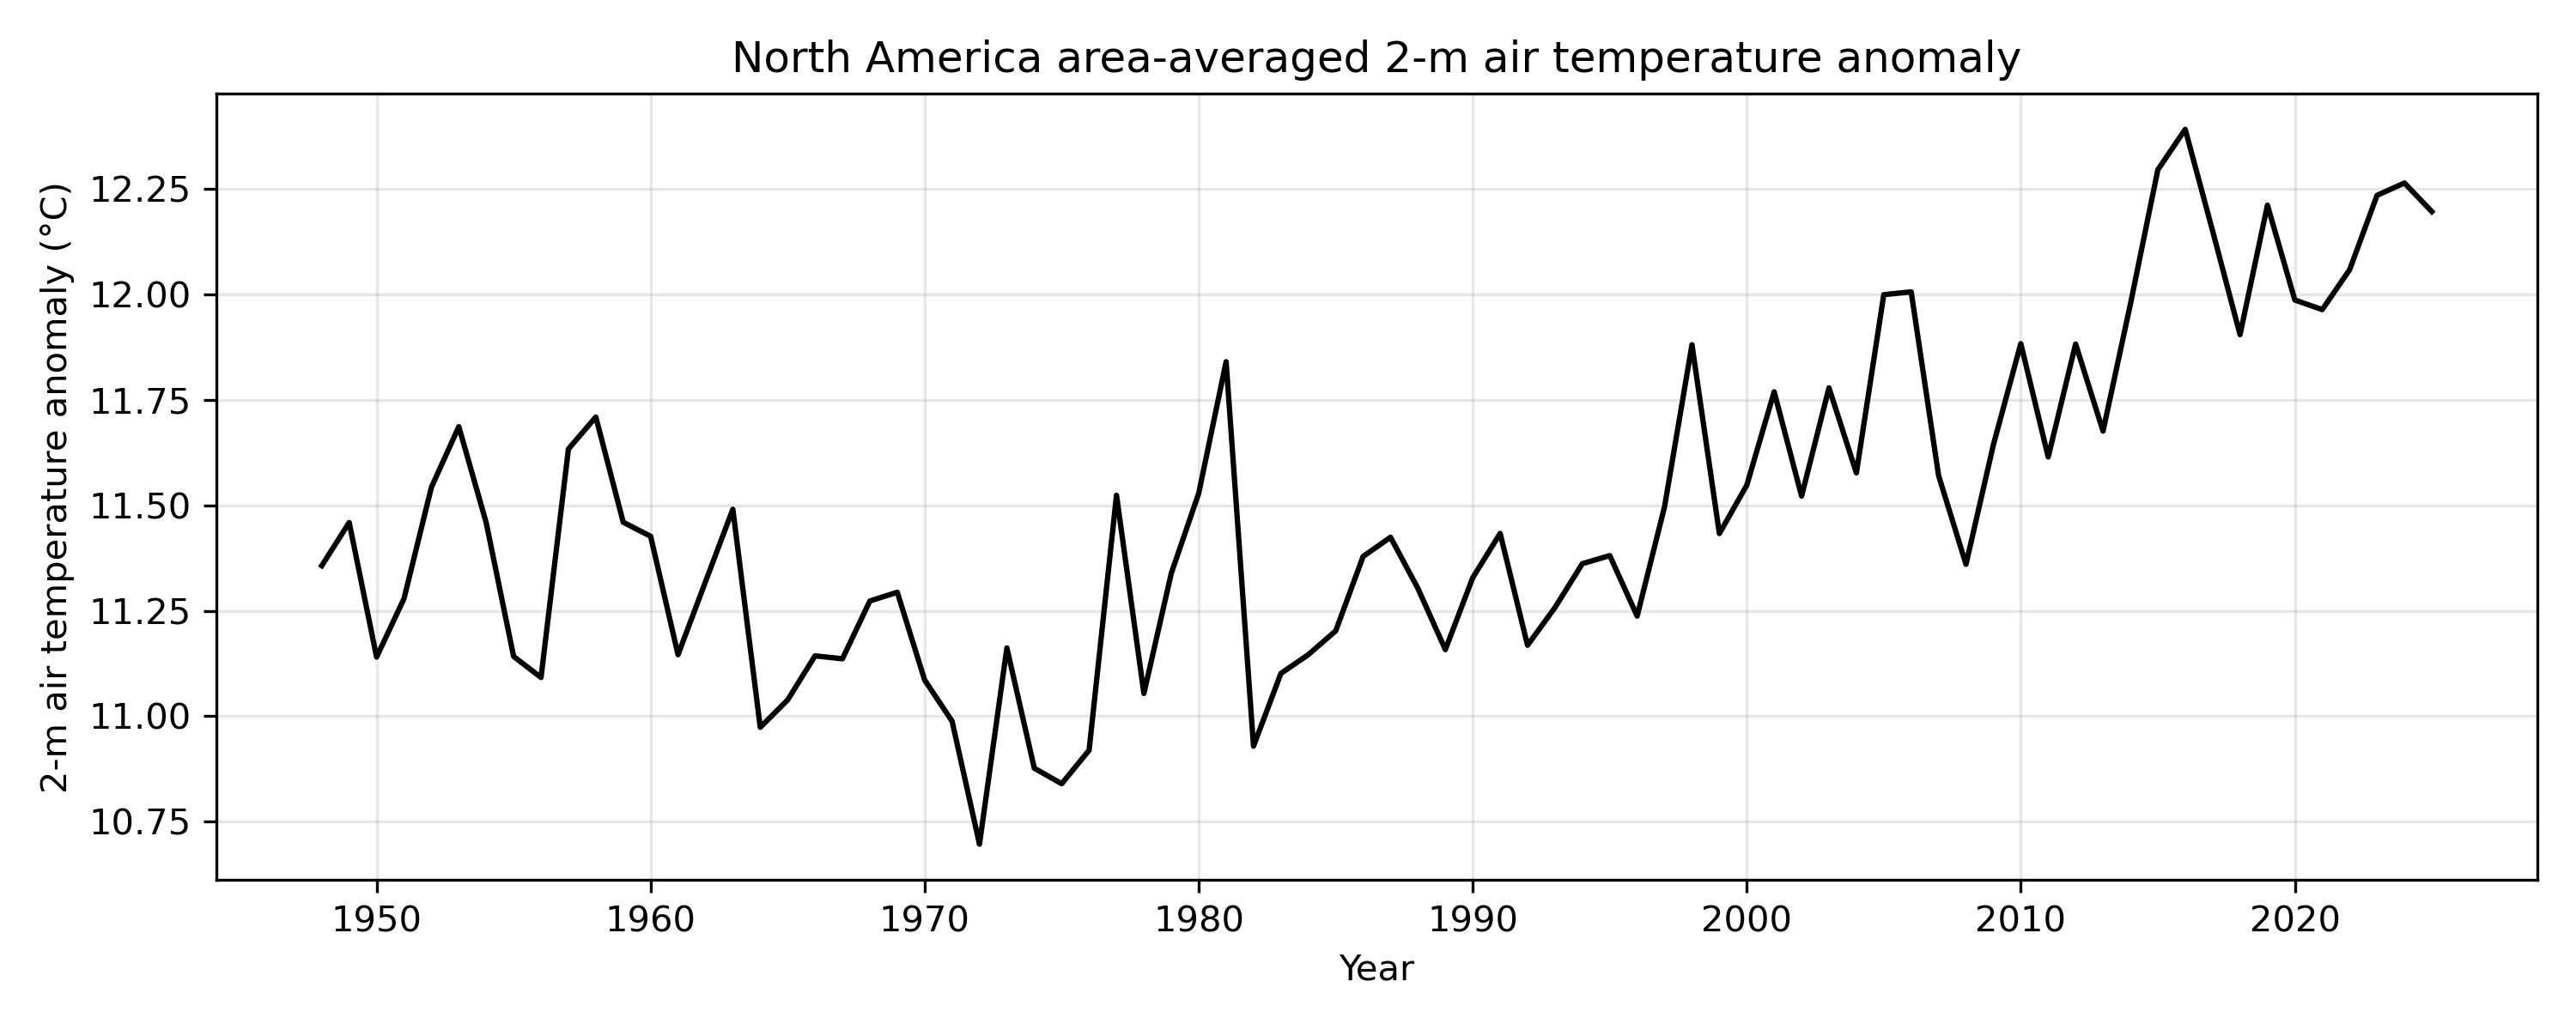

The Python source for this figure:
# ---------------------------------------------------------
# North America Area-Averaged Temperature Anomaly
# ---------------------------------------------------------
# This program reads NOAA NCEP/NCAR Reanalysis monthly
# 2-m air temperature data and calculates an area-weighted
# average temperature anomaly over North America.
#
# Students can:
#   - Change the analysis region
#   - Calculate climatology and anomalies
#   - Compare different geographic regions
#   - Investigate long-term climate variability
#
# Data source:
# NOAA Physical Sciences Laboratory (PSL)
# NCEP/NCAR Reanalysis Project
# https://psl.noaa.gov/data/gridded/data.ncep.reanalysis.html
#
# Dataset:
# air.2m.mon.mean.nc
#
# Reference:
# Kalnay et al. (1996), The NCEP/NCAR 40-Year Reanalysis
# Project, Bulletin of the American Meteorological Society.
# ---------------------------------------------------------

import xarray as xr
import numpy as np
import matplotlib.pyplot as plt
from pathlib import Path
import sys

def regional_weighted_mean(data, lat1, lat2, lon1, lon2):
    """
    Compute cosine-latitude-weighted regional mean over the specified lat-lon bounds.

    Parameters
    ----------
    data : xarray.DataArray
        Input data with dimensions (time, lat, lon).
    lat1, lat2 : float
        Latitude bounds.
    lon1, lon2 : float
        Longitude bounds (either in -180 to 180 or 0 to 360).

    Returns
    -------
    dat_region_mean : xarray.DataArray
        Regional mean time series (time).
    """
    # --- Longitude adjustment ---
    target_lon_range = 'neg180_180' if lon1 < 0 or lon2 < 0 else '0_360'
    if target_lon_range == 'neg180_180' and (data.lon > 180).any():
        data = data.assign_coords(lon=((data.lon + 180) % 360 - 180)).sortby('lon')
    elif target_lon_range == '0_360' and (data.lon < 0).any():
        data = data.assign_coords(lon=(data.lon % 360)).sortby('lon')

    # --- Select region ---
    dat_region = data.sel(lat=slice(lat1, lat2), lon=slice(lon1, lon2))

    # --- Apply cosine-latitude weighting ---
    weights = np.cos(np.deg2rad(dat_region['lat']))
    dat_region_mean = dat_region.weighted(weights).mean(dim=['lat', 'lon'], skipna=True)

    # --- Assign name ---
    dat_region_mean.name = f"regional_mean_{lat1}_{lat2}_{lon1}_{lon2}"

    return dat_region_mean

# -----------------------------
# User settings
# -----------------------------
indir = filename = Path('../../data/')
filein = indir / "air.2m.mon.mean.nc"


# -----------------------------
# Load data
# -----------------------------
ds = xr.open_dataset(filein)
print(ds)

# Common variable name in NCEP/NCAR air.2m file

# The latest year may contain only a few months of data.
# Exclude the final two records to ensure that only complete
# months are used in the annual-average calculation.

air = ds["air"][:-2]
print(air)

# -----------------------------
# Convert K to degC 
# -----------------------------
air = air - 273.15
air.attrs["units"] = "degC"

# ---------------------------------------------------------
# Area-weighted mean
# ---------------------------------------------------------
# Grid cells become smaller toward the poles.
# Cosine(latitude) weighting accounts for the
# changing area represented by each grid cell.
# ---------------------------------------------------------
# Approximate North America box
lat_str, lat_end = 75, 15
lon_str, lon_end = 190, 310   # 0–360 longitude: 190E=170W, 310E=50W

air_na_mean = regional_weighted_mean(air, lat_str, lat_end, lon_str, lon_end)

# Annual mean anomaly
air_na_ann = air_na_mean.resample(time="YS").mean()

# -----------------------------
# Plot
# -----------------------------
plt.figure(figsize=(10, 4))
plt.plot(air_na_ann.time.dt.year, air_na_ann, color="black", linewidth=1.5)

plt.xlabel("Year")
plt.ylabel("2-m air temperature anomaly (°C)")
plt.title("North America area-averaged 2-m air temperature anomaly")
plt.grid(alpha=0.3)
plt.tight_layout()

# Save the plot as a JPEG file
output_path = Path(__file__).with_suffix('.jpg')
plt.savefig(output_path, dpi=300)

# Show the plot
plt.show()
